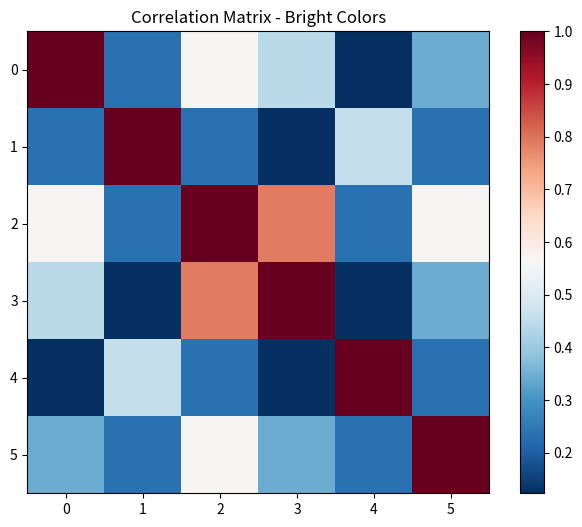

Generate this figure with matplotlib:
import matplotlib.pyplot as plt
import numpy as np

# Dữ liệu
data = np.array([
    [1.000, 0.234, 0.567, 0.445, 0.123, 0.345],
    [0.234, 1.000, 0.234, 0.123, 0.456, 0.234],
    [0.567, 0.234, 1.000, 0.789, 0.234, 0.567],
    [0.445, 0.123, 0.789, 1.000, 0.123, 0.345],
    [0.123, 0.456, 0.234, 0.123, 1.000, 0.234],
    [0.345, 0.234, 0.567, 0.345, 0.234, 1.000]
])

# Tạo heatmap với màu sáng
plt.figure(figsize=(8, 6))
plt.imshow(data, cmap='RdBu_r')
plt.colorbar()
plt.title('Correlation Matrix - Bright Colors')
plt.savefig('bright_heatmap.png', dpi=300, bbox_inches='tight')
plt.close()

print('Bright heatmap saved: bright_heatmap.png')
